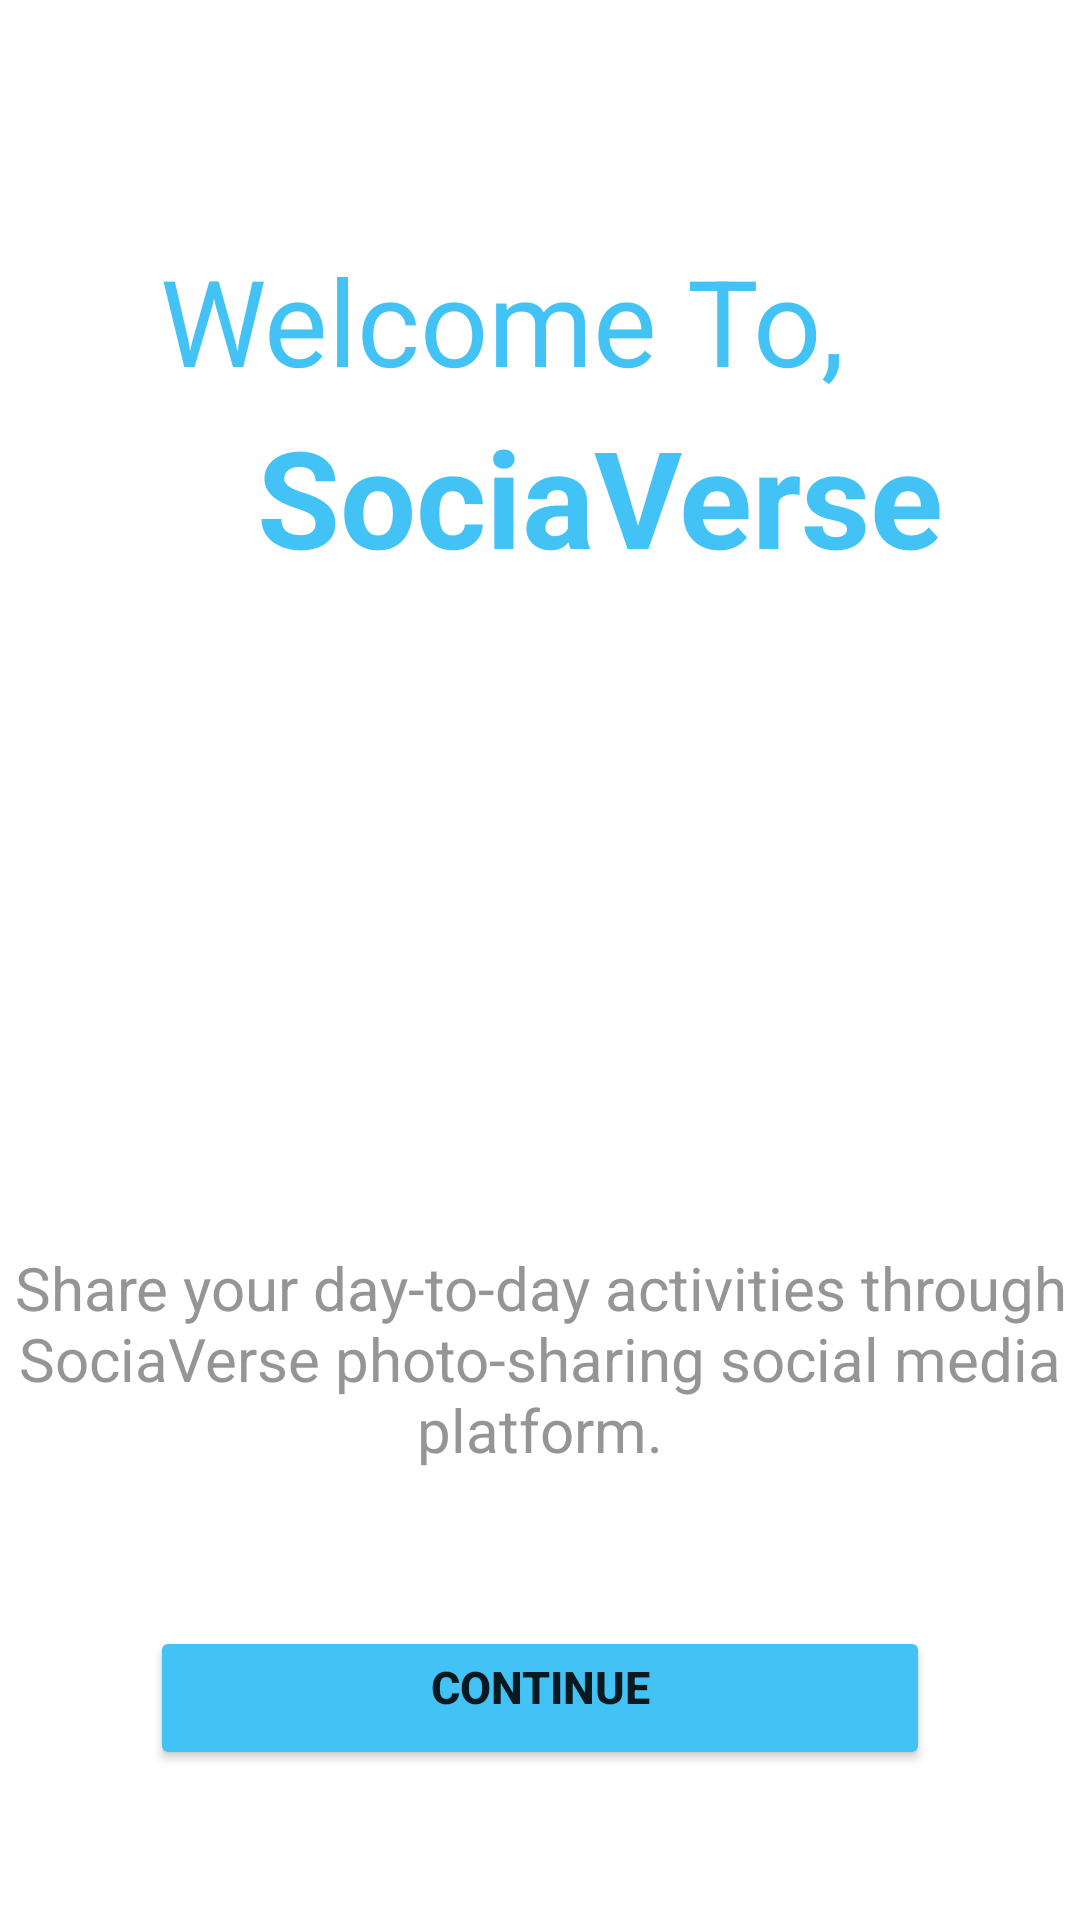

Produce the Android XML layout that renders to this screen, including the resource entries it uses.
<!-- AndroidManifest.xml: application theme Theme.ProjectG13 -->
<!-- res/layout/fragment_boarding.xml -->
<?xml version="1.0" encoding="utf-8"?>
<androidx.constraintlayout.widget.ConstraintLayout xmlns:android="http://schemas.android.com/apk/res/android"
    xmlns:app="http://schemas.android.com/apk/res-auto"
    xmlns:tools="http://schemas.android.com/tools"
    android:layout_width="match_parent"
    android:layout_height="match_parent"
    tools:context=".fragments.BoardingFragment">


    <TextView
        android:id="@+id/tv_intro_title"
        android:layout_width="0dp"
        android:layout_height="wrap_content"
        android:layout_marginTop="80dp"
        android:layout_marginEnd="25dp"
        android:gravity="center_horizontal"
        android:text="Welcome To,"
        android:textColor="@color/light_blue"
        android:textSize="40sp"
        app:layout_constraintEnd_toEndOf="parent"
        app:layout_constraintStart_toStartOf="parent"
        app:layout_constraintTop_toTopOf="parent" />

    <TextView
        android:id="@+id/tv_intro_title_app_name"
        android:layout_width="0dp"
        android:layout_height="wrap_content"
        android:layout_marginStart="40dp"
        android:layout_marginTop="2dp"
        android:gravity="center_horizontal"
        android:text="SociaVerse"
        android:textColor="@color/light_blue"
        android:textSize="45sp"
        android:textStyle="bold"
        app:layout_constraintEnd_toEndOf="parent"
        app:layout_constraintStart_toStartOf="parent"
        app:layout_constraintTop_toBottomOf="@id/tv_intro_title" />

    <TextView
        android:id="@+id/tv_intro_detail"
        android:layout_width="0dp"
        android:layout_height="wrap_content"
        android:layout_marginBottom="150dp"
        android:gravity="center_horizontal"
        android:text="Share your day-to-day activities through SociaVerse photo-sharing social media platform."
        android:textColor="@color/light_gray"
        android:textSize="20sp"
        app:layout_constraintBottom_toBottomOf="parent"
        app:layout_constraintEnd_toEndOf="parent"
        app:layout_constraintStart_toStartOf="parent" />

    <Button
        android:id="@+id/btn_continue"
        android:layout_width="0dp"
        android:layout_height="wrap_content"
        android:layout_marginHorizontal="50dp"
        android:layout_marginBottom="50dp"
        android:backgroundTint="@color/light_blue"
        android:gravity="center_horizontal"
        android:text="Continue"
        android:textSize="15sp"
        android:textStyle="bold"
        app:layout_constraintBottom_toBottomOf="parent"
        app:layout_constraintEnd_toEndOf="parent"
        app:layout_constraintStart_toStartOf="parent" />

</androidx.constraintlayout.widget.ConstraintLayout>
<!-- resources referenced by this layout -->
<resources>
  <color name="light_blue">#43C2F5</color>
  <color name="light_gray">#959595</color>
  <style name="Theme.ProjectG13" parent="Theme.MaterialComponents.DayNight.DarkActionBar">
          
          <item name="colorPrimary">#ff6a66</item>
          <item name="colorPrimaryVariant">#FF514D</item>
          <item name="colorOnPrimary">@color/white</item>
          
          <item name="colorSecondary">@color/teal_200</item>
          <item name="colorSecondaryVariant">@color/teal_700</item>
          <item name="colorOnSecondary">@color/black</item>
          
          <item name="android:statusBarColor">?attr/colorPrimaryVariant</item>
          
      </style>
  <color name="white">#FFFFFFFF</color>
  <color name="teal_200">#FF03DAC5</color>
  <color name="teal_700">#FF018786</color>
  <color name="black">#FF000000</color>
</resources>
